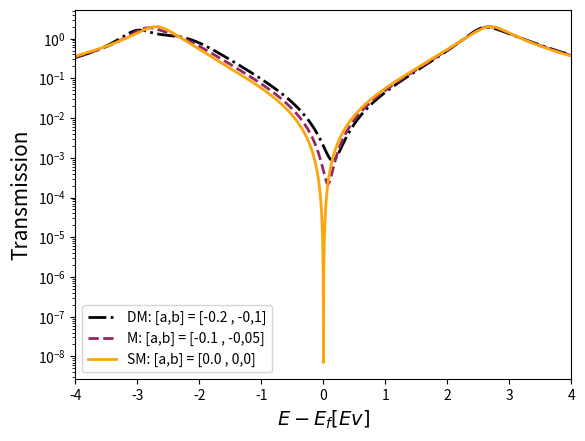

Write Python code to recreate this figure.
import matplotlib.pyplot as plt
import numpy as np
import seaborn as sns




def lin_transmission(epsilon, huckel, coupling, delta):  #Huckel transmission code 
    gamma_left = np.zeros(huckel.shape, order='F')
    gamma_left[0,0] = coupling**2
    gamma_left[-1,-1] = coupling**2
    gamma_left[0,-1] = delta
    gamma_left[-1,0] = delta

    gamma_right = np.zeros(huckel.shape, order='F')
    gamma_right[1,1] = coupling**2
    gamma_right[2,2] = coupling**2
    gamma_right[1,2] = delta
    gamma_right[2,1] = delta

    temp_epsilon = np.zeros(huckel.shape)
    np.fill_diagonal(temp_epsilon, epsilon) 

    g_ret = np.linalg.inv(
        temp_epsilon - huckel + (1j/2)*gamma_left + (1j/2)*gamma_right
    )

    g_adv = np.conjugate(g_ret)

    result = np.trace(
        np.matmul(np.matmul(np.matmul(gamma_left, g_ret), gamma_right), g_adv)
    )
    return result

def cross_transmission(epsilon, huckel, coupling,delta):  #Huckel transmission code 
    gamma_left = np.zeros(huckel.shape, order='F')
    gamma_left[0,0] = coupling**2
    gamma_left[-1,-1] = coupling**2
    gamma_left[0,-1] = delta
    gamma_left[-1,0] = delta

    gamma_right = np.zeros(huckel.shape, order='F')
    gamma_right[0,0] = coupling**2
    gamma_right[-1,-1] = coupling**2
    gamma_right[0,-1] = delta
    gamma_right[-1,0] = delta

    temp_epsilon = np.zeros(huckel.shape)
    np.fill_diagonal(temp_epsilon, epsilon) 

    g_ret = np.linalg.inv(
        temp_epsilon - huckel + (1j/2)*gamma_left + (1j/2)*gamma_right
    )

    g_adv = np.conjugate(g_ret)

    result = np.trace(
        np.matmul(np.matmul(np.matmul(gamma_left, g_ret), gamma_right), g_adv)
    )

    return result

# ----- Changeable values ---------------
#color_list = ['orange','b','r']
colors = plt.cm.inferno(np.linspace(0, 0.8, 3))
linestyle = ['-.','--','-']
beta = -2.7
alpha = 0.0
grid = np.linspace(-4,4,10000)

a = [-0.2,-0.1,0.0] #
b = [-0.1,-0.05,0.0] #

v = -1.0
delta =  -0.4

# v = [-1.0,-0.2]
# delta = [-0.4, -0.2, 0.0]

test = ['DM: [a,b] = [-0.2 , -0,1]','M: [a,b] = [-0.1 , -0,05]','SM: [a,b] = [0.0 , 0,0]']


# -------- Run transmission code with Hamiltonian and coupling as input -------- 
for i in range(len(a)):
    # ------ Hamiltonian -------------
    Ham = np.array(
    [[alpha,beta,b[i],a[i]],
    [beta,alpha,a[i],b[i]],
    [b[i],a[i],alpha,beta],
    [a[i],b[i],beta,alpha]])


    trans = [cross_transmission(en, Ham, v,delta) for en in grid] 
    #print (trans)

#-------- plots -------------

    plt.semilogy(grid,trans,label=test[i],color = colors[i],linewidth=2,linestyle=linestyle[i])
    #plt.plot(grid,trans,label=test[i],color = colors[i],linewidth=2,linestyle=linestyle[i])

plt.ylabel('Transmission',fontsize=15)
plt.xlabel('$E-E_{f} [Ev]$',fontsize=14) 
plt.xlim(-4,4)
plt.legend()
#plt.savefig('cross_strong_log',dpi=250)
plt.show()    

